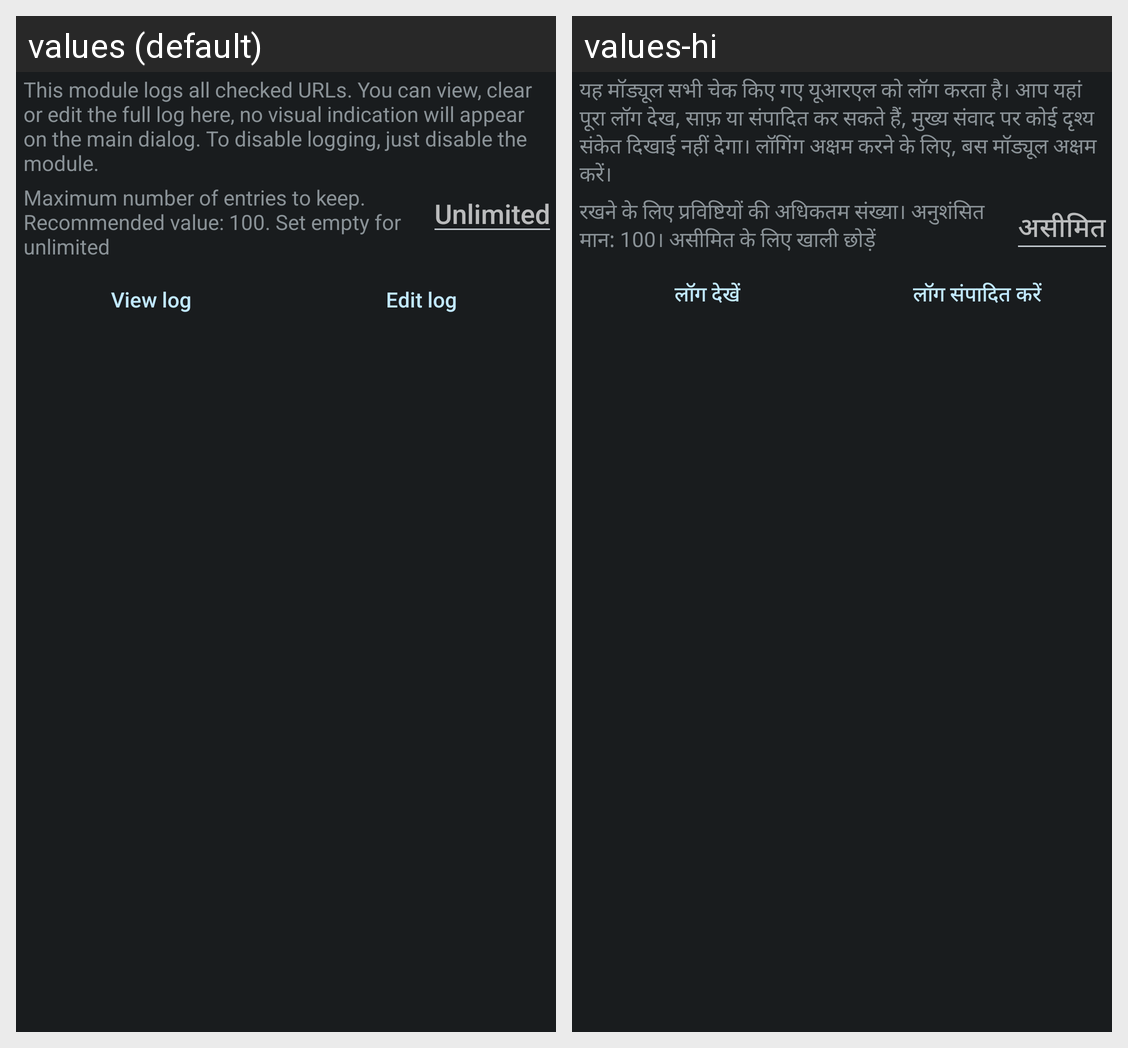

This grid shows one Android layout under two languages. Give, for every string resource on the screen, its name, the default text and each shown locale's text.
Android screen res/layout/config_log.xml rendered under 2 locales, left to right: values (default), values-hi. Device: Nexus 5 (rendered at 1080×1920; each locale shown at half size, 540×960, under a caption strip naming it); theme ActivityThemeDark.
Strings drawn on this screen, with the default value and each locale's value (text and hints the layout hard-codes, and strings that could not be matched under every locale, appear in the picture but are not listed):

mLog_desc
  values: This module logs all checked URLs. You can view, clear or edit the full log here, no visual indication will appear on the main dialog. To disable logging, just disable the module.
  values-hi: यह मॉड्यूल सभी चेक किए गए यूआरएल को लॉग करता है। आप यहां पूरा लॉग देख, साफ़ या संपादित कर सकते हैं, मुख्य संवाद पर कोई दृश्य संकेत दिखाई नहीं देगा। लॉगिंग अक्षम करने के लिए, बस मॉड्यूल अक्षम करें।

mLog_limit
  values: Maximum number of entries to keep. Recommended value: 100. Set empty for unlimited
  values-hi: रखने के लिए प्रविष्टियों की अधिकतम संख्या। अनुशंसित मान: 100। असीमित के लिए खाली छोड़ें

mLog_unlimited
  values: Unlimited
  values-hi: असीमित

mLog_view
  values: View log
  values-hi: लॉग देखें

mLog_edit
  values: Edit log
  values-hi: लॉग संपादित करें
